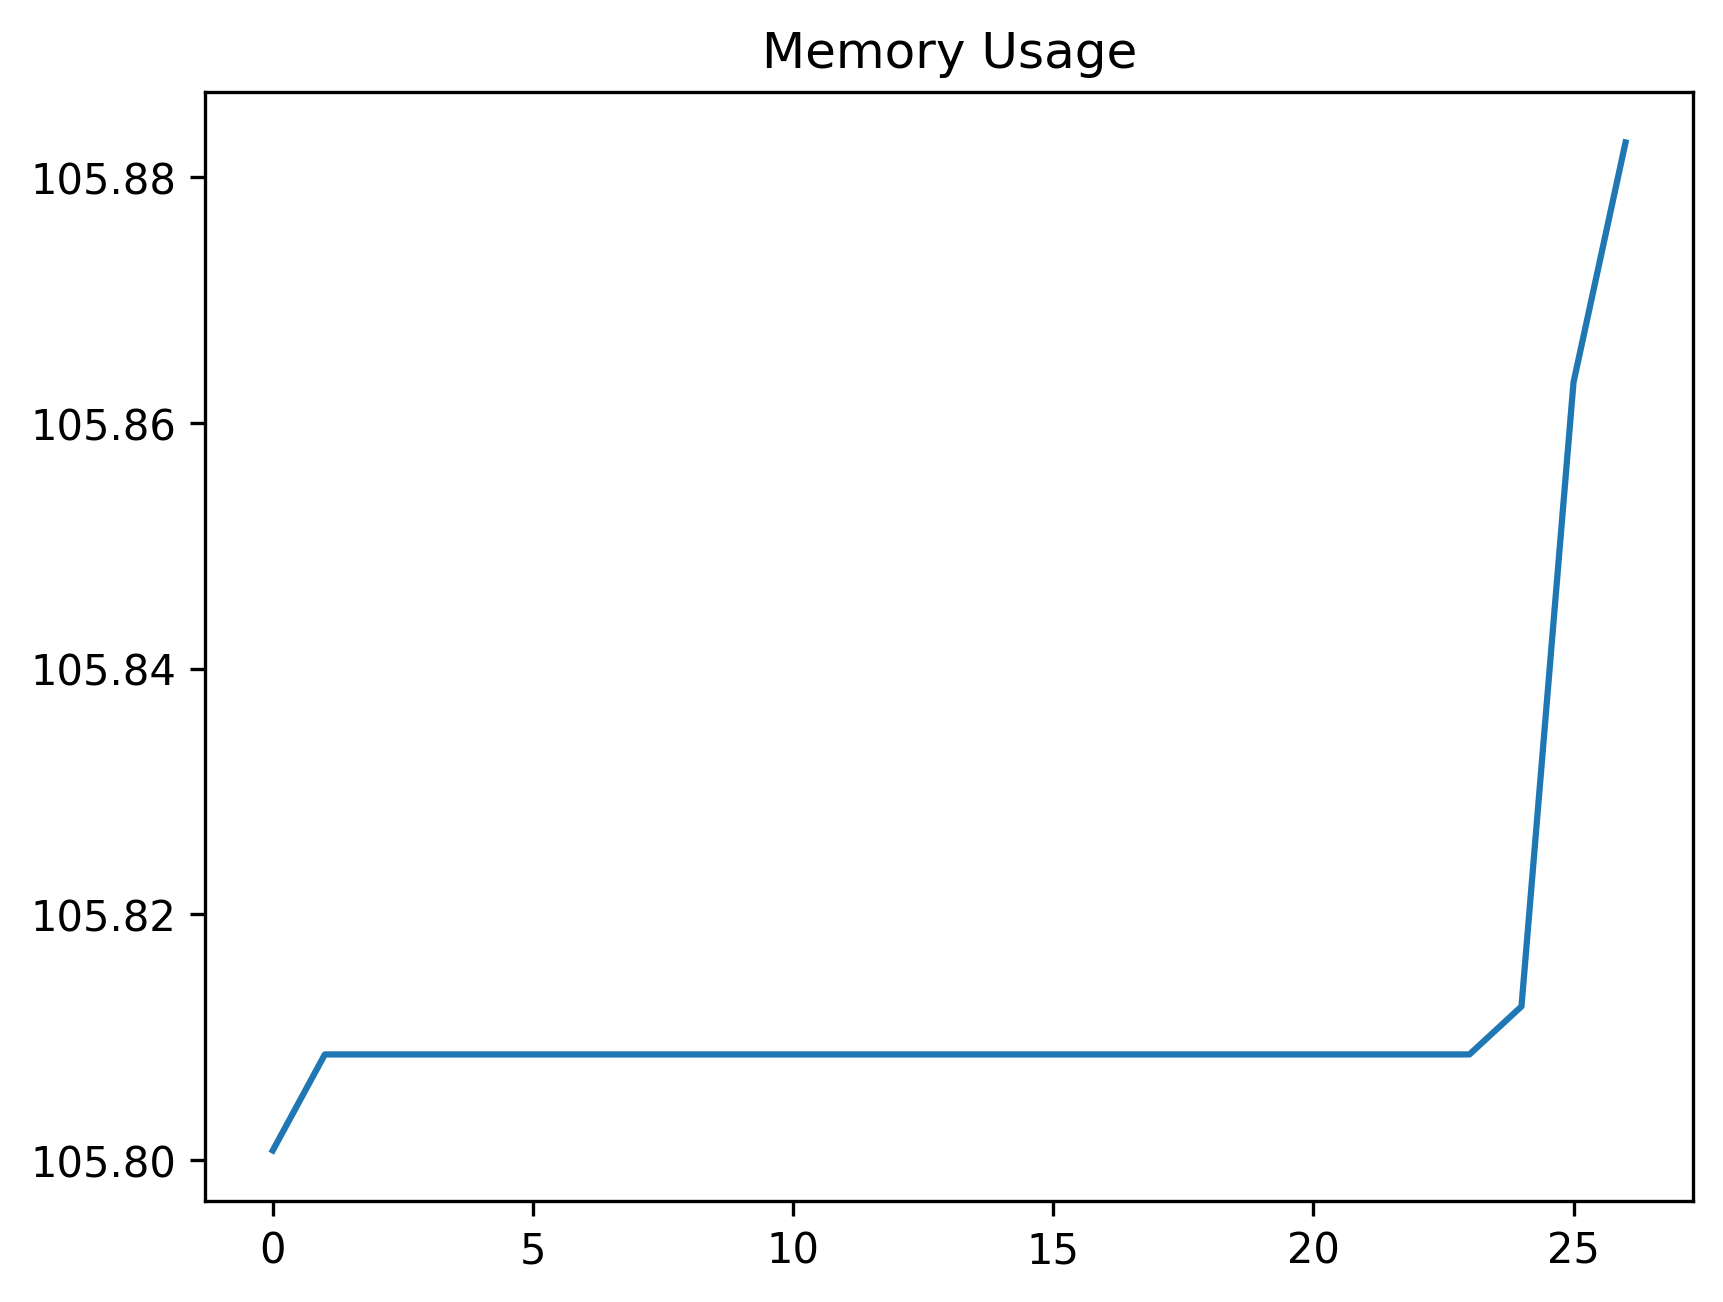

The data file committed next to this chart (first rows):
date_time, name, memory
2024-02-02 14:39:22.127624, start, 105.8
2024-02-02 14:39:22.168847, wait_for_account_button, 105.8
2024-02-02 14:39:22.253356, open_accounts_panel, 105.8
2024-02-02 14:39:22.302071, wait_for_accounts_panel, 105.8
2024-02-02 14:39:22.349697, wait_for_theme_option, 105.8
2024-02-02 14:39:22.437402, open_theme_panel, 105.8
2024-02-02 14:39:22.509044, wait_for_list, 105.8
2024-02-02 14:39:22.550455, assert_theme_list_exists, 105.8
2024-02-02 14:39:22.598802, wait_for_default_list_item, 105.8
2024-02-02 14:39:22.638165, assert_default_list_item_exists, 105.8
2024-02-02 14:39:22.724905, perform_click_close_list, 105.8
2024-02-02 14:39:22.769054, wait_for_account_close_button, 105.8
2024-02-02 14:39:22.857246, close_account_window, 105.8
2024-02-02 14:39:22.875466, navigate_to_theme_designer_screen, 105.8
2024-02-02 14:39:25.910805, wait_for_profile_button, 105.8
2024-02-02 14:39:26.009001, perform_click_profile_button, 105.8
2024-02-02 14:39:26.075648, wait_for_profile_view, 105.8
2024-02-02 14:39:28.103139, wait_for_profile_menu, 105.8
2024-02-02 14:39:28.196799, perform_click_save_button, 105.8
2024-02-02 14:39:28.288895, wait_for_profile_input_field, 105.8
2024-02-02 14:39:28.886161, perform_enter_profile_name, 105.8
2024-02-02 14:39:28.931628, wait_for_accept_button, 105.8
2024-02-02 14:39:29.023654, perform_click_accept_button, 105.8
2024-02-02 14:39:34.050587, wait_for_account_buttons, 105.8
2024-02-02 14:39:34.148129, open_profile_menu_for_id, 105.8
2024-02-02 14:43:06.759104, save_button_id, 105.9
2024-02-02 14:43:06.820717, start, 105.9
